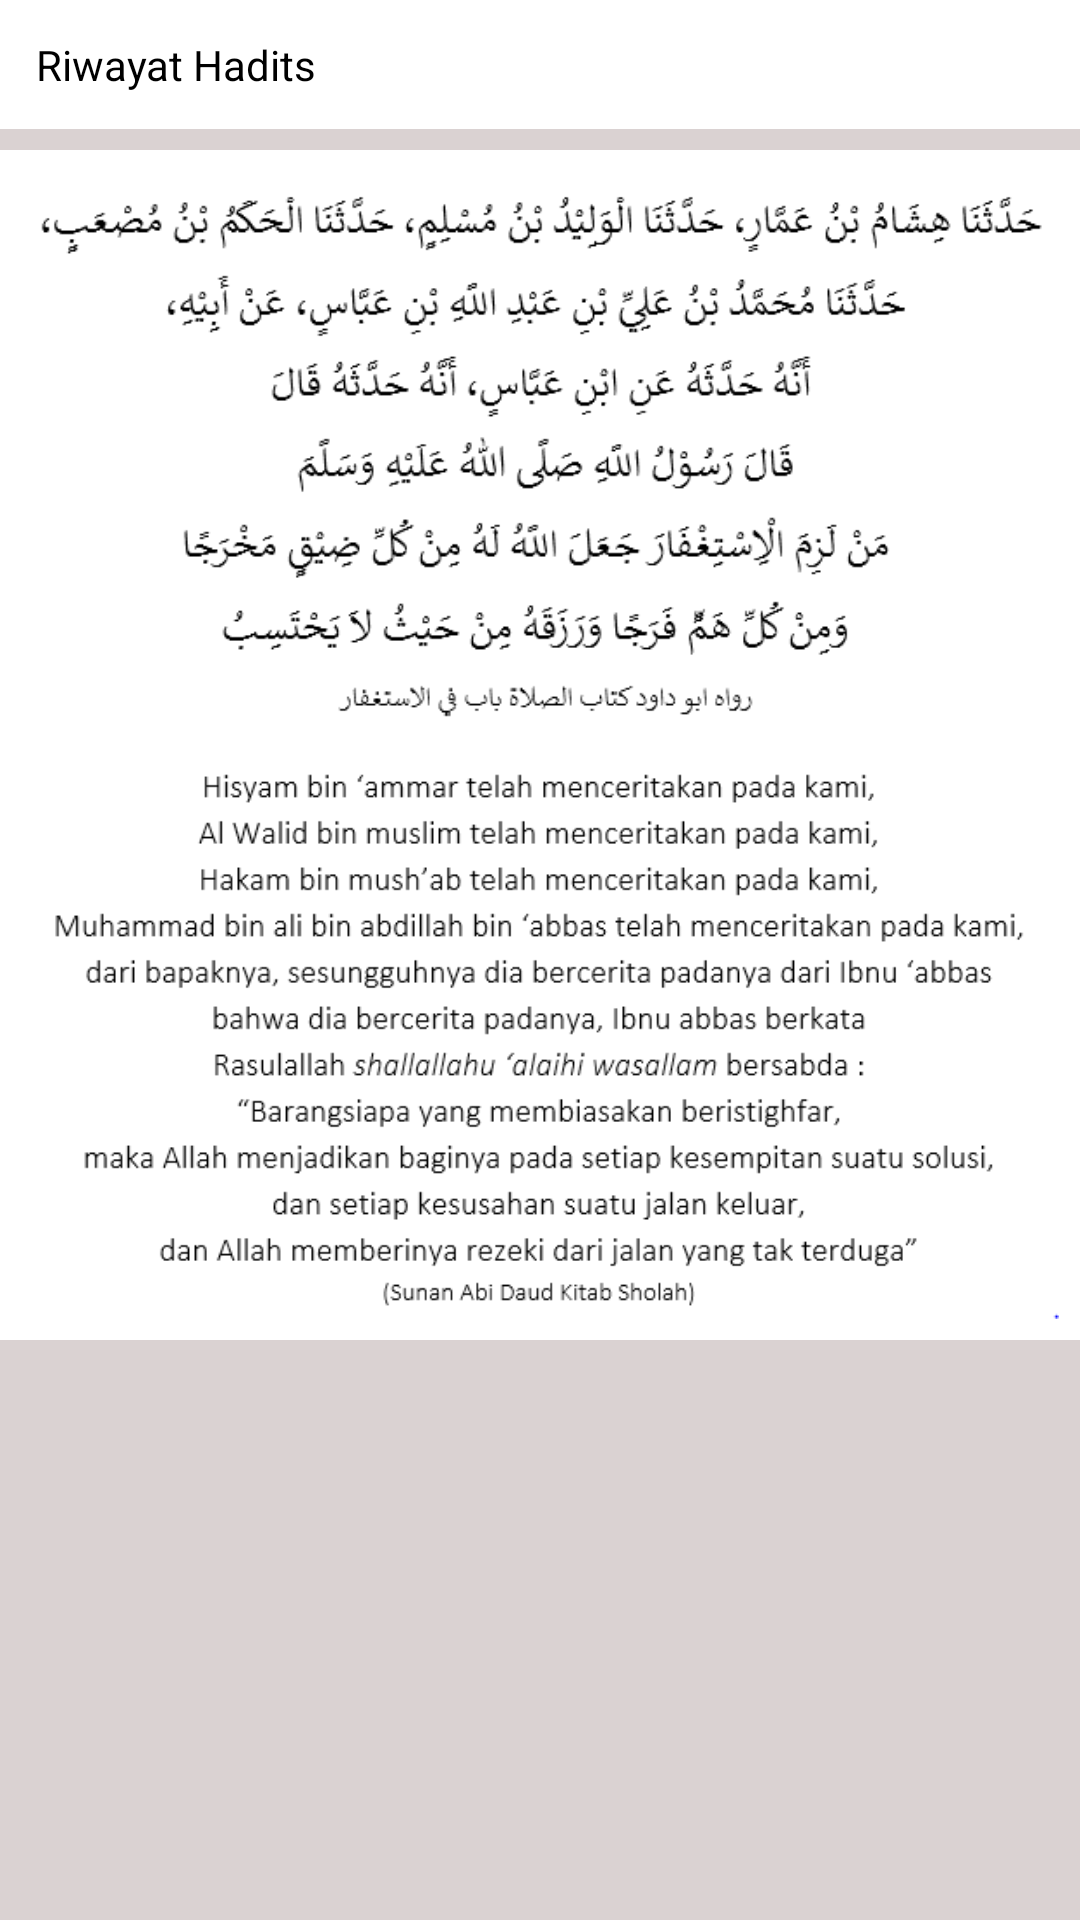

Here is an Android app screen rendered from its layout file. Give the layout XML and the strings, colors and styles it references.
<!-- AndroidManifest.xml: application theme AppTheme -->
<!-- res/layout/info_dzikir_istighfar.xml -->
<?xml version="1.0" encoding="utf-8"?>
<LinearLayout
    xmlns:android="http://schemas.android.com/apk/res/android"
    android:layout_width="match_parent"
    android:layout_height="match_parent"
    android:background="@color/colorAbu"
    android:orientation="vertical">
    <LinearLayout
        android:layout_width="match_parent"
        android:layout_height="wrap_content"
        android:orientation="horizontal"
        android:background="@color/colorWhite"
        android:padding="7dp">
        <RelativeLayout
            android:layout_width="match_parent"
            android:layout_height="wrap_content">
            
            <TextView
                android:layout_width="wrap_content"
                android:layout_height="wrap_content"
                android:padding="5dp"
                android:layout_alignParentStart="true"
                android:layout_centerVertical="true"
                android:layout_marginStart="0dp"
                android:text="@string/riwayat_hadits"
                android:textColor="@color/colorBlack"
                android:textSize="14sp" />

            <ImageButton
                android:id="@+id/btn_close_informasi_hadits"
                android:layout_width="wrap_content"
                android:layout_height="wrap_content"
                android:layout_alignParentEnd="true"
                android:padding="5dp"
                android:backgroundTintMode="screen"
                android:src="@drawable/ic_close"/>
        </RelativeLayout>
    </LinearLayout>
    <ScrollView
        android:layout_width="match_parent"
        android:layout_height="wrap_content">
        <LinearLayout
            android:layout_width="match_parent"
            android:layout_height="wrap_content"
            android:orientation="vertical">
            <LinearLayout
                android:layout_width="match_parent"
                android:layout_height="wrap_content"
                android:orientation="vertical"
                android:background="@color/colorWhite"
                android:layout_marginTop="7dp"
                android:layout_marginBottom="7dp"
                android:padding="7dp">
                <ImageView
                    android:layout_width="match_parent"
                    android:layout_height="wrap_content"
                    android:src="@drawable/img_info_dzikir_istighfar_dalil"
                    android:layout_gravity="center"
                    android:scaleType="fitXY"
                    android:adjustViewBounds="true"/>

                <ImageView
                    android:layout_width="match_parent"
                    android:layout_height="wrap_content"
                    android:src="@drawable/img_info_dzikir_istighfar_arti"
                    android:layout_gravity="center"
                    android:scaleType="fitXY"
                    android:adjustViewBounds="true"/>
            </LinearLayout>
        </LinearLayout>
    </ScrollView>

</LinearLayout>
<!-- resources referenced by this layout -->
<resources>
  <color name="colorAbu">#dad2d2</color>
  <color name="colorBlack">#000000</color>
  <color name="colorWhite">#ffffff</color>
  <!-- drawable img_info_dzikir_istighfar_arti: png bitmap (drawable, 25897 bytes) -->
  <!-- drawable img_info_dzikir_istighfar_dalil: png bitmap (drawable, 19292 bytes) -->
  <string name="riwayat_hadits">Riwayat Hadits</string>
</resources>
